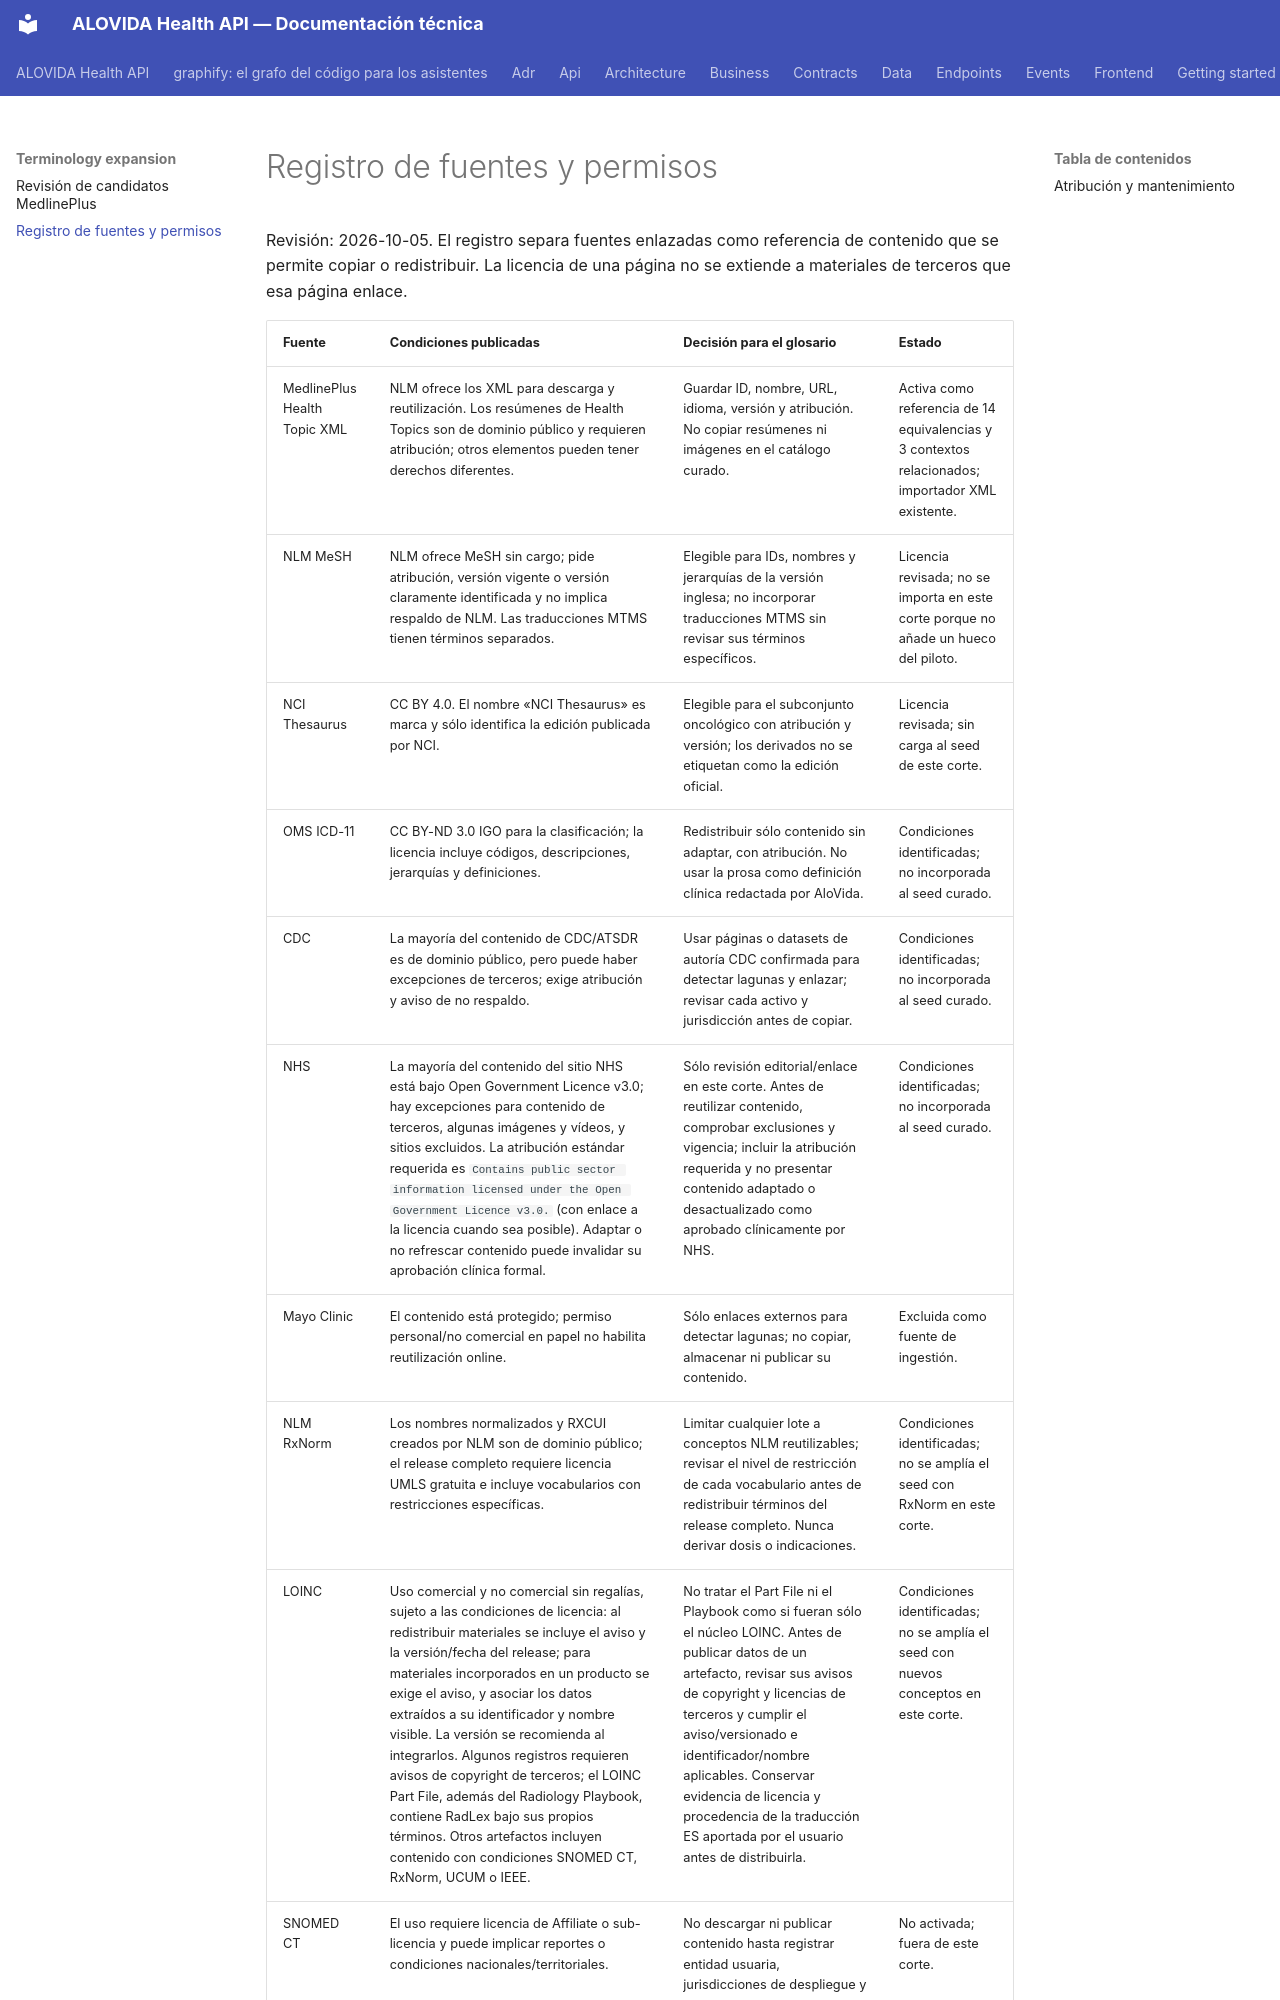

repository: mdavila-2001/mantra-core-health-api · page: terminology-expansion/SOURCE-REGISTER/index.html · generator: mkdocs

# Registro de fuentes y permisos

Revisión: 2026-10-05. El registro separa fuentes enlazadas como referencia de contenido que se permite copiar o redistribuir. La licencia de una página no se extiende a materiales de terceros que esa página enlace.
